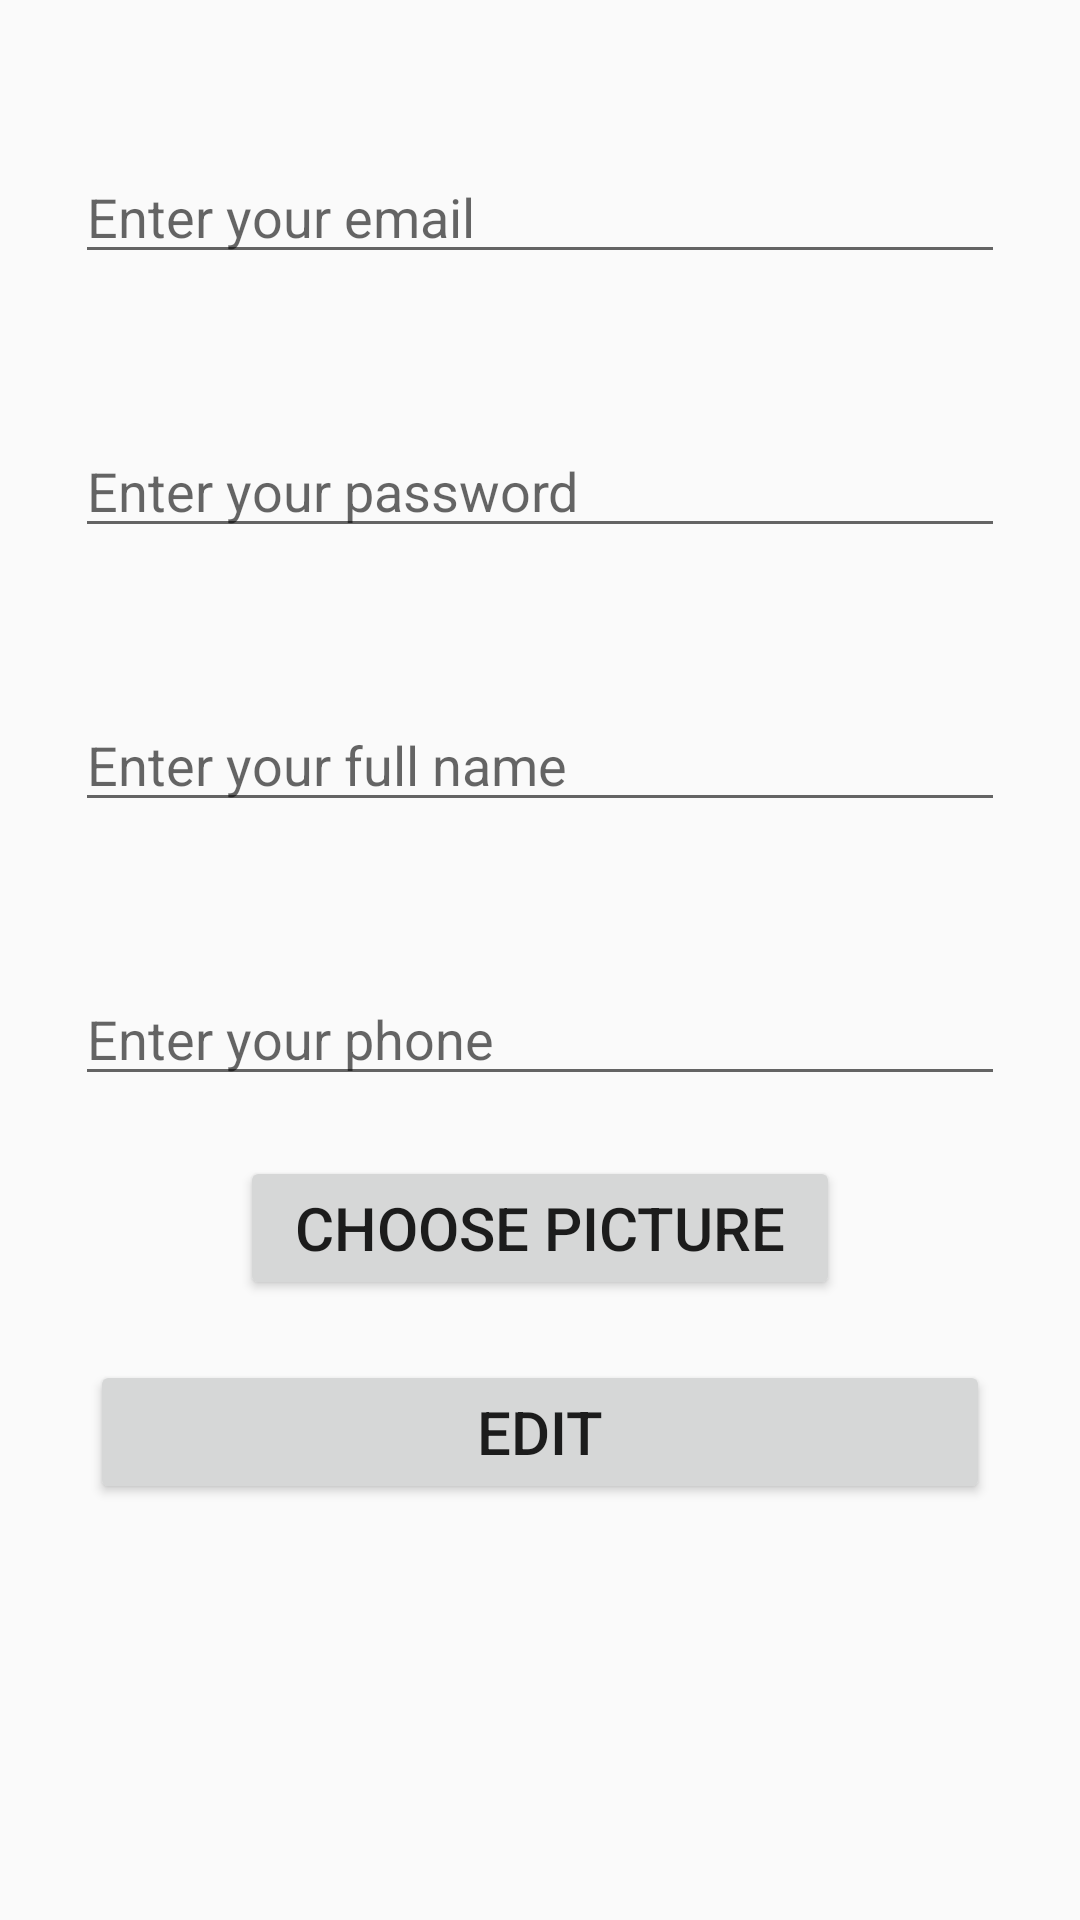

Here is an Android app screen rendered from its layout file. Give the layout XML and the strings, colors and styles it references.
<!-- AndroidManifest.xml: application theme AppTheme -->
<!-- res/layout/fragment_edit_profile.xml -->
<?xml version="1.0" encoding="utf-8"?>
<RelativeLayout

    xmlns:android="http://schemas.android.com/apk/res/android" android:layout_width="match_parent"
    android:layout_height="match_parent">
    <EditText
        android:layout_marginTop="50dp"
        android:layout_width="match_parent"
        android:layout_height="wrap_content"
        android:hint="Enter your email"
        android:inputType="textEmailAddress"
        android:layout_marginLeft="25dp"
        android:layout_marginRight="25dp"
        android:id="@+id/fragment_edit_email"
        ></EditText>
    <EditText
        android:layout_width="match_parent"
        android:layout_height="wrap_content"
        android:hint="Enter your password"
        android:layout_marginTop="50dp"
        android:layout_marginLeft="25dp"
        android:inputType="textPassword"
        android:layout_marginRight="25dp"
        android:layout_below="@id/fragment_edit_email"
        android:id="@+id/fragment_edit_password"
        ></EditText>
    <EditText
        android:layout_width="match_parent"
        android:layout_height="wrap_content"
        android:hint="Enter your full name"
        android:layout_marginTop="50dp"
        android:inputType="text"
        android:layout_marginLeft="25dp"
        android:layout_marginRight="25dp"
        android:layout_below="@id/fragment_edit_password"
        android:id="@+id/fragment_edit_fullname"
        ></EditText>
    <EditText
        android:layout_width="match_parent"
        android:layout_height="wrap_content"
        android:hint="Enter your phone"
        android:layout_marginTop="50dp"
        android:inputType="number"
        android:layout_marginLeft="25dp"
        android:layout_marginRight="25dp"
        android:layout_below="@id/fragment_edit_fullname"
        android:id="@+id/fragment_edit_phone"
        ></EditText>
    <Spinner
        android:layout_width="wrap_content"
        android:layout_height="wrap_content"
        android:layout_below="@id/fragment_edit_phone"
        android:layout_centerHorizontal="true"
        android:layout_marginTop="50dp"
        android:visibility="gone"
        android:id="@+id/fragment_spinner_depart"
        ></Spinner>
    <Button
        android:layout_width="200dp"
        android:layout_height="wrap_content"
        android:text="Choose picture"
        android:layout_below="@id/fragment_spinner_depart"
        android:layout_centerHorizontal="true"
        android:textSize="20sp"
        android:layout_marginTop="20dp"
        android:id="@+id/fragment_btn_edit_picture"
        ></Button>


    <Button
        android:layout_width="300dp"
        android:layout_height="wrap_content"
        android:text="Edit"
        android:layout_marginTop="20dp"
        android:layout_below="@id/fragment_btn_edit_picture"
        android:layout_centerHorizontal="true"
        android:textSize="20sp"
        android:id="@+id/fragment_btn_edit_profile"
        ></Button>


</RelativeLayout>
<!-- resources referenced by this layout -->
<resources>
  <style name="AppTheme" parent="Theme.AppCompat.Light.NoActionBar">
          
          <item name="colorPrimary">@color/colorPrimary</item>
          <item name="colorPrimaryDark">@color/colorPrimaryDark</item>
          <item name="colorAccent">@color/colorAccent</item>
      </style>
  <color name="colorPrimary">#6200EE</color>
  <color name="colorPrimaryDark">#3700B3</color>
  <color name="colorAccent">#03DAC5</color>
</resources>
